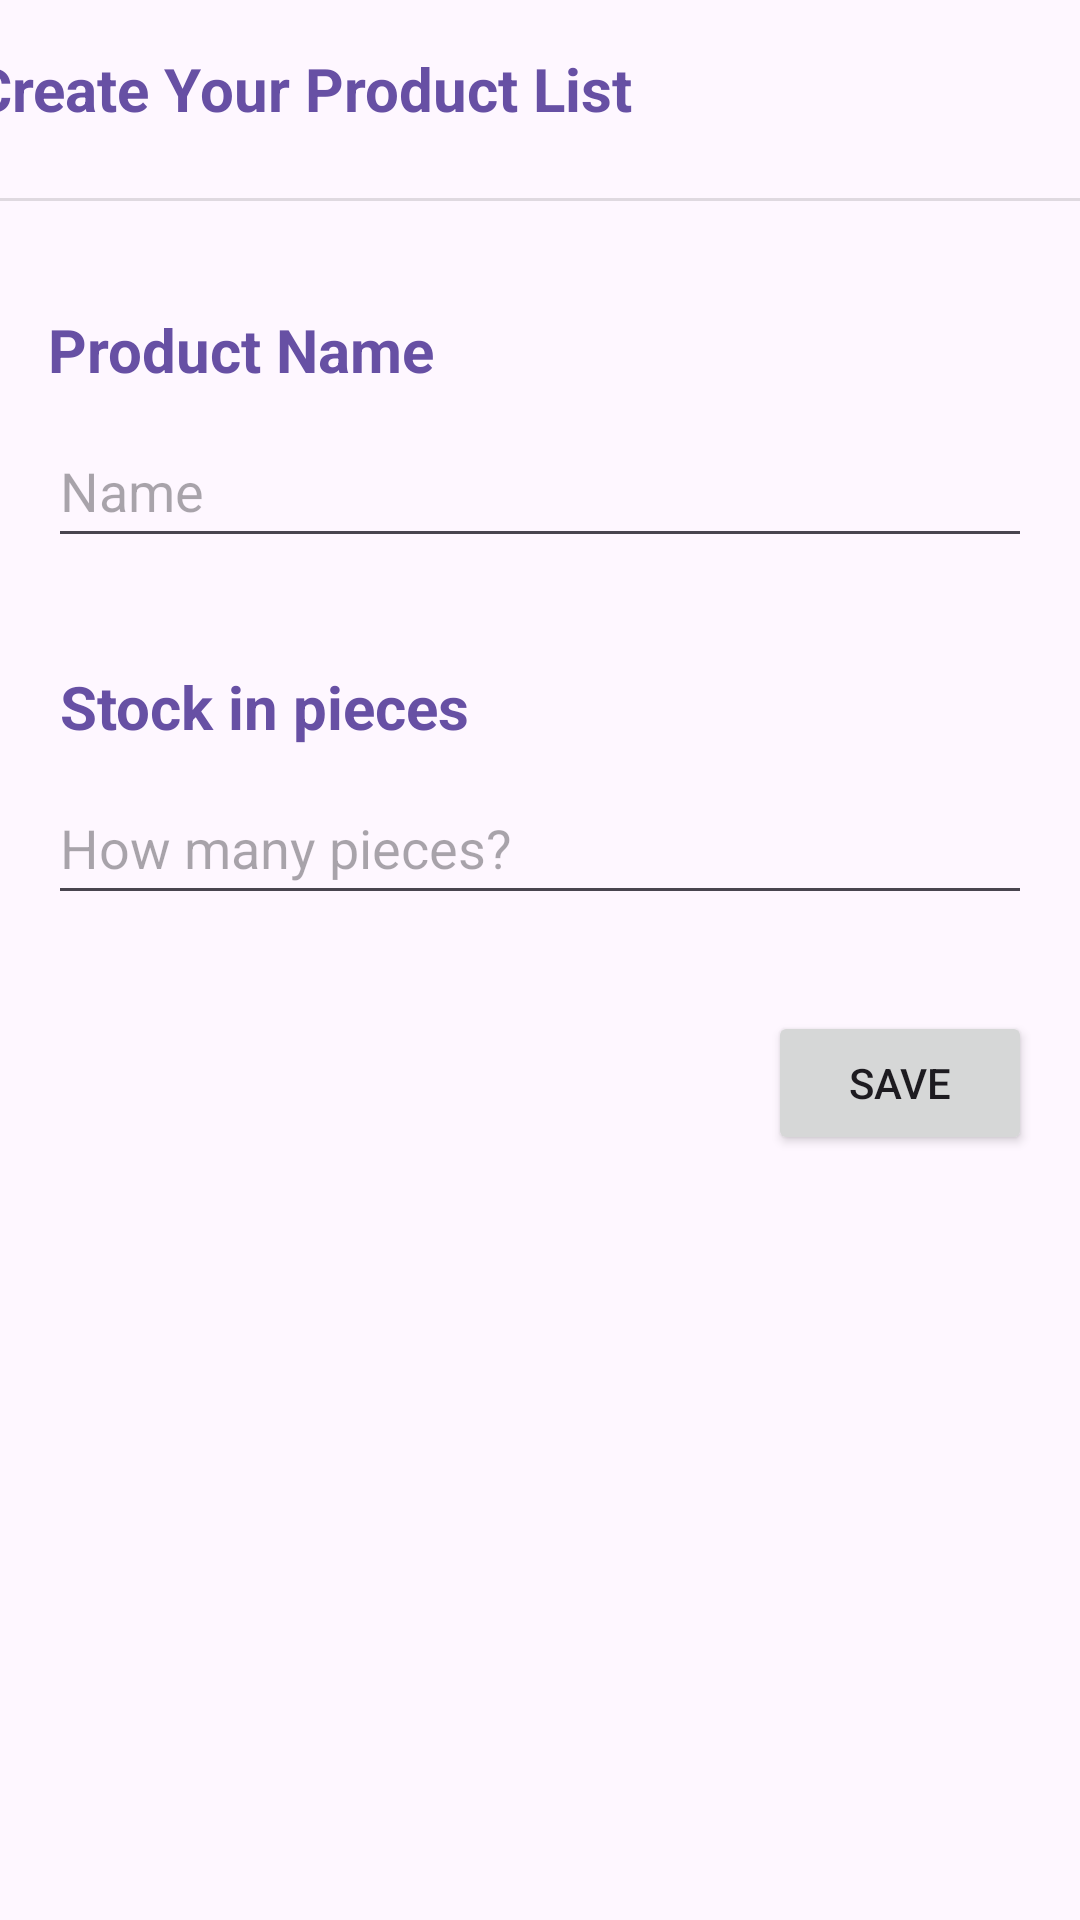

Produce the Android XML layout that renders to this screen, including the resource entries it uses.
<!-- AndroidManifest.xml: application theme Theme.CRUDIFYApplication -->
<!-- res/layout/create_table.xml -->
<?xml version="1.0" encoding="utf-8"?>
<androidx.constraintlayout.widget.ConstraintLayout xmlns:android="http://schemas.android.com/apk/res/android"
    xmlns:app="http://schemas.android.com/apk/res-auto"
    xmlns:tools="http://schemas.android.com/tools"
    android:layout_width="match_parent"
    android:layout_height="match_parent"
    tools:context=".MainActivity">

    <TextView
        android:id="@+id/title"
        android:layout_width="379dp"
        android:layout_height="42dp"
        android:layout_marginTop="16dp"
        android:text="Create Your Product List"
        android:textColor="@color/dark_purple"
        android:textSize="20sp"
        android:textStyle="bold"
        app:layout_constraintEnd_toEndOf="parent"
        app:layout_constraintStart_toStartOf="parent"
        app:layout_constraintTop_toTopOf="parent" />

    <View
        android:id="@+id/divider"
        android:layout_width="0dp"
        android:layout_height="1dp"
        android:background="?android:attr/listDivider"
        app:layout_constraintTop_toBottomOf="@id/title"
        app:layout_constraintStart_toStartOf="parent"
        app:layout_constraintEnd_toEndOf="parent"
        android:layout_marginTop="8dp" />

    <TextView
        android:id="@+id/name"
        android:layout_width="wrap_content"
        android:layout_height="wrap_content"
        android:layout_marginStart="16dp"
        android:layout_marginTop="36dp"
        android:text="Product Name"
        android:textColor="@color/dark_purple"
        android:textSize="20sp"
        android:textStyle="bold"
        app:layout_constraintStart_toStartOf="parent"
        app:layout_constraintTop_toBottomOf="@id/divider" />

    <com.google.android.material.textfield.TextInputEditText
        android:id="@+id/productNameInput"
        android:layout_width="0dp"
        android:layout_height="wrap_content"
        android:layout_marginStart="16dp"
        android:layout_marginTop="8dp"
        android:layout_marginEnd="16dp"
        android:hint="Name"
        android:minHeight="48dp"
        app:layout_constraintEnd_toEndOf="parent"
        app:layout_constraintHorizontal_bias="0.0"
        app:layout_constraintStart_toStartOf="parent"
        app:layout_constraintTop_toBottomOf="@id/name" />

    <TextView
        android:id="@+id/stock"
        android:layout_width="wrap_content"
        android:layout_height="wrap_content"
        android:layout_marginStart="20dp"
        android:layout_marginTop="36dp"
        android:text="Stock in pieces"
        android:textColor="@color/dark_purple"
        android:textSize="20sp"
        android:textStyle="bold"
        app:layout_constraintStart_toStartOf="parent"
        app:layout_constraintTop_toBottomOf="@id/productNameInput" />

    <com.google.android.material.textfield.TextInputEditText
        android:id="@+id/stockInput"
        android:layout_width="0dp"
        android:layout_height="wrap_content"
        android:layout_marginStart="16dp"
        android:layout_marginTop="8dp"
        android:layout_marginEnd="16dp"
        android:hint="How many pieces?"
        android:minHeight="48dp"
        app:layout_constraintEnd_toEndOf="parent"
        app:layout_constraintHorizontal_bias="0.0"
        app:layout_constraintStart_toStartOf="parent"
        app:layout_constraintTop_toBottomOf="@id/stock" />

    <Button
        android:id="@+id/saveButton"
        android:layout_width="wrap_content"
        android:layout_height="wrap_content"
        android:layout_marginTop="32dp"
        android:layout_marginEnd="16dp"
        android:text="Save"
        app:layout_constraintEnd_toEndOf="parent"
        app:layout_constraintTop_toBottomOf="@id/stockInput" />

</androidx.constraintlayout.widget.ConstraintLayout>
<!-- resources referenced by this layout -->
<resources>
  <color name="dark_purple">#6750a4</color>
  <style name="Theme.CRUDIFYApplication" parent="Base.Theme.CRUDIFYApplication" />
  <style name="Base.Theme.CRUDIFYApplication" parent="Theme.Material3.DayNight.NoActionBar">
          
          
      </style>
</resources>
